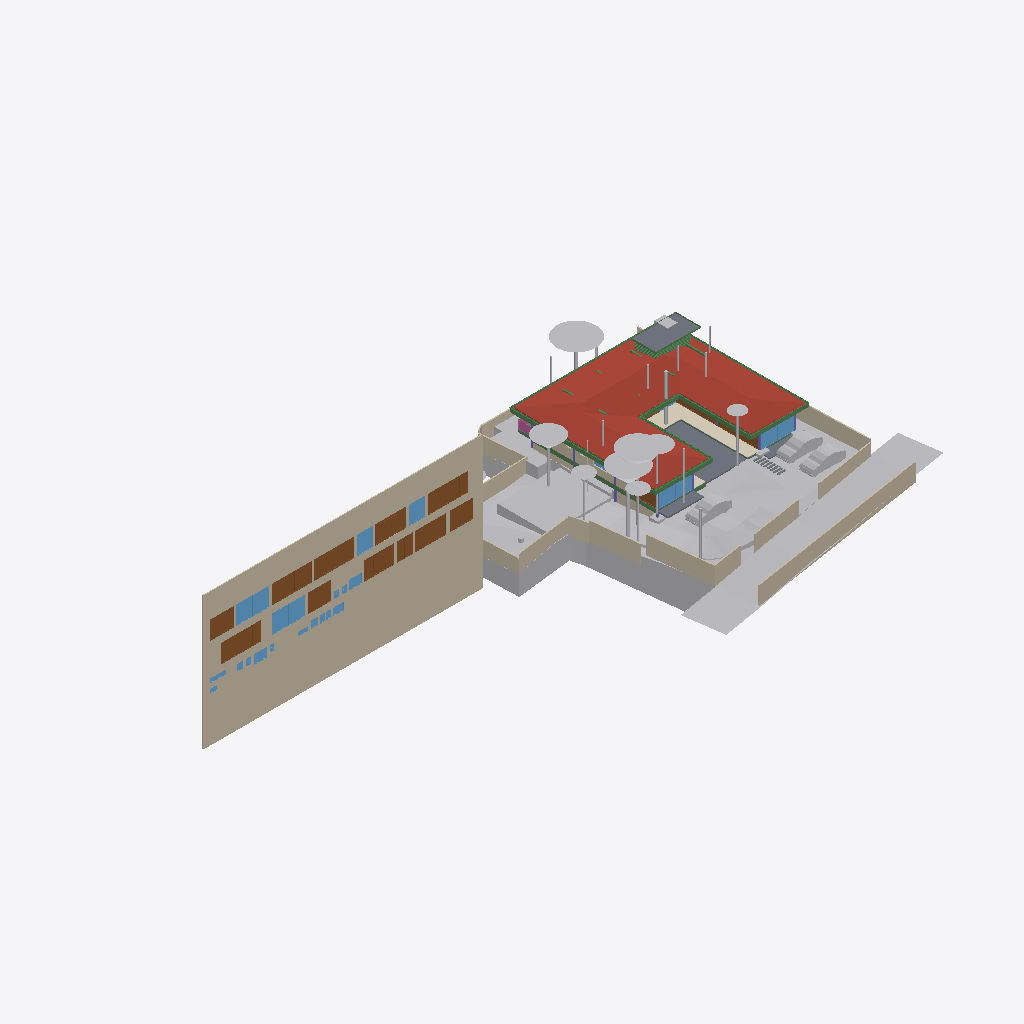
Isometric view of an IFC building model (IFC-SPF (STEP), schema IFC4X3, length unit metre), seen from the south-west, elements coloured by IFC class: 33 other elements (light grey), 26 beams (green), 21 windows (light blue), 20 walls (beige), 14 doors (brown), 6 columns (violet), 5 slabs (grey), 1 roof (red-brown), 1 covering (cream), 1 railing (pink).
Extent 96.7 m × 45.5 m × 28.6 m (x, y, z). Storeys (8): Footing at -3.50 m; Site at -2.70 m; GF at -2.55 m; FF Lvl at 0.00 m; FF at 0.45 m; FF Lintel at 3.15 m; schedule at 3.50 m; SF at 3.65 m. Elements (534): 136 IfcBeam, 79 IfcWall, 46 IfcSlab, 43 IfcColumn, 40 IfcDoor, 37 IfcWindow, 30 IfcFurniture, 25 IfcEarthworksCut, 22 IfcGeographicElement, 17 IfcFooting, 14 IfcSanitaryTerminal, 12 IfcCovering.

HEADER;
FILE_DESCRIPTION(('ViewDefinition [CoordinationView]'),'2;1');
FILE_NAME('Manilal.ifc','2025-07-21T18:42:07+05:30',(),(),'IfcOpenShell 0.8.3-post1','Bonsai 0.8.3-post1','');
FILE_SCHEMA(('IFC4X3'));
ENDSEC;
DATA;
#1480=IFCPROJECT('2TuuvCHJz54PsFPcraEbH$',$,'My Project',$,$,$,$,(#3,#128),#1481);
#3305=IFCSITE('0lpfVeOW52QfroqLYyHNY2',$,'My Site',$,$,#26,$,$,$,$,$,$,$,$);
#3313=IFCBUILDING('0MzaWOaS178x5FMqOflU3C',$,'My Building',$,$,#25,$,$,$,$,$,$);
#2081=IFCBUILDINGSTOREY('09kFoqoxrCvB1_fcEsMZsQ',$,'FF',$,$,#217,$,$,$,$);
#2986=IFCBUILDINGSTOREY('0zoFHJ9PnFW80M$mIVDQW3',$,'GF',$,$,#14477,$,$,$,$);
#17145=IFCBUILDINGSTOREY('0MckaoTknA3edZMUNhTyAK',$,'SF',$,$,#17254,$,$,$,$);
#20035=IFCBUILDINGSTOREY('3LpnsPikv4mRTBpfC3WQtx',$,'FF Lvl',$,$,#20051,$,$,$,$);
#23582=IFCBUILDINGSTOREY('0DtUgpQ1b6nBmkLmvc_ehu',$,'FF Lintel',$,$,#23767,$,$,$,$);
#459032=IFCBUILDINGSTOREY('2nxT8wHGnDX9t8LjuK$yoz',$,'Footing',$,$,#459177,$,$,$,$);
#482732=IFCBUILDINGSTOREY('0qJiDzySr4lhgisX7t8beM',$,'Site',$,$,#482753,$,$,$,$);
#485569=IFCBUILDINGSTOREY('33UZQ2TSvAg8IY4x5QCp2i',$,'schedule',$,$,#490135,$,$,$,$);
#486333=IFCWALL('39NBZ$Y4H9UeVfIVxICpeX',$,'Wall',$,$,#500777,#486339,'',$);
#17255=IFCROOF('188ChkeVP4PP3HZ1_FwQ2Y',$,'Roof',$,$,#478587,#17288,$,.HIP_ROOF.);
#457595=IFCGEOGRAPHICELEMENT('1mqx3WFMb0_xZzgY5_pKpf',$,'Site',$,$,$,#458342,$,.TERRAIN.);
#506523=IFCGEOGRAPHICELEMENT('20M0x6_hv1D8u5ftoKpVy3',$,'Road',$,$,$,#506537,$,.TERRAIN.);
#461213=IFCEARTHWORKSCUT('2x49TXK193K9MJc3CK9x_n',$,'Cut',$,$,#461251,#461226,$,.BASE_EXCAVATION.);
#460540=IFCEARTHWORKSCUT('3NfQzW2p90kemh8IGcUxhf',$,'roader',$,$,#461135,#461124,$,.PAVEMENTMILLING.);
#441052=IFCWALL('1WNacC15X0Xf0V_b60Qnrw',$,'Wall',$,$,#441102,#441063,$,$);
#19980=IFCSLAB('0gBflP6QrCERrajZS4Jcb5',$,'Slab',$,$,#244961,#19995,$,$);
#26770=IFCWALL('27WVA19Qv4efvQm6cWiqsn',$,'Wall',$,$,#452668,#26781,$,$);
#444096=IFCCOVERING('0_sfUdWJL30geCimsSdPtS',$,'Covering',$,$,#444126,#444111,$,$);
#467252=IFCGEOGRAPHICELEMENT('3uYxZnds99jOH$HzfZr4nt',$,'Plaav','43dia, 135c',$,#468938,#467634,$,.VEGETATION.);
#465123=IFCGEOGRAPHICELEMENT('00i077OX9F1QAiqaHlhRfb',$,'Plaav','32dia, 101c',$,#469003,#467606,$,.VEGETATION.);
#229971=IFCWALL('2oOsi6buvCeB4sZT1ijFA2',$,'Wall',$,$,#230065,#229982,$,$);
#27060=IFCWALL('10l$0x7lzBbBMMGF1qxI0s',$,'Wall',$,$,#27511,#27071,$,$);
#366531=IFCSLAB('3CWvIDU8b5ovMmi84oWpbg',$,'Covering.004',$,$,#366757,#366542,$,.FLOOR.);
#465256=IFCGEOGRAPHICELEMENT('2hWh3TuZPCwB0qwf7zQl8W',$,'Plaav','48dia, 150c',$,#468973,#467648,$,.VEGETATION.);
#27353=IFCWALL('2Y2Bm57Cb8Exxz7st0aRUc',$,'Wall',$,$,#214921,#27364,$,$);
#446110=IFCVEHICLE('375bP1QIr5xwaw0xewwnFn',$,'Vehicle',$,$,#461279,#446123,$,$);
#446077=IFCVEHICLE('2$JJjIzDr6fuhTHFNPOXyx',$,'Vehicle',$,$,#461274,#446090,$,$);
#483793=IFCEARTHWORKSCUT('3gyAx8JZbCZQsI6FN6xhKy',$,'Cut',$,$,#483831,#483806,$,.BASE_EXCAVATION.);
#230171=IFCWALL('1HPS5ge59FQA3Ucv4$dmpm',$,'Wall',$,$,#230227,#230182,$,$);
#445890=IFCWALL('2QiW7TnGvAygi5PkoeW31n',$,'Wall',$,$,#461527,#445901,$,$);
#489770=IFCDOOR('0Cx741JWP34B0IOSsj8AwF',$,'Door',$,$,#501108,#504469,'03',$,$,$,$,$);
#490176=IFCDOOR('3tvBACzP54zAu4dBSuBlEW',$,'Door',$,$,#501123,#504515,'04',$,$,$,$,$);
#499734=IFCDOOR('315c6MZvz2Vu3GScXjqG9Z',$,'Door',$,$,#501168,#505088,'8_9',$,$,$,$,$);
#499915=IFCDOOR('0ZbVB8BYT7bh7R3lS5K4Y7',$,'Door',$,$,#505125,#505133,'10',$,$,$,$,$);
#446049=IFCVEHICLE('1yICD2o296ROLrpKuhe72z',$,'Vehicle',$,$,#461269,#446062,$,$);
#465522=IFCGEOGRAPHICELEMENT('1t8_yIv7T9Iwdci473Ya_N',$,'Plaav','100dia, 32c',$,#469013,#467550,$,.VEGETATION.);
#28186=IFCWALL('2UlyJbGOL47vem9W3W5T7b',$,'Wall',$,$,#214889,#28197,$,$);
#489373=IFCWINDOW('2gioTK5hP9oPss3G6Q03Gx',$,'Window',$,$,#501063,#489382,'02',$,$,$,$,$);
#499965=IFCWINDOW('2DeDtvcD95n9obXC_GiA8e',$,'Window',$,$,#501213,#499979,'11',$,$,$,$,$);
#500518=IFCDOOR('27z1x9RsX6LgRJPHzITZpv',$,'Door',$,$,#501318,#500531,'18',$,$,$,$,$);
#492556=IFCDOOR('14nYxT67979h0x8IodW7tf',$,'Door',$,$,#501138,#492565,'06',$,$,$,$,$);
#28224=IFCWALL('10RvTK_K97Xg3Zon6pJwxP',$,'Wall',$,$,#229504,#28235,$,$);
#500360=IFCDOOR('1SLbyPnp1A9vNmoEJ7CsnC',$,'Door',$,$,#501288,#500431,'16',$,$,$,$,$);
#214630=IFCWALL('1v3BeDslv3W8LfR3WiqTEd',$,'Wall',$,$,#214830,#214641,$,$);
#25887=IFCWALL('3DOK2PUDn3QwM2HLeZR6QD',$,'Wall',$,$,#452788,#25894,$,$);
#491873=IFCWINDOW('3e$JQaRRzFH9WozykfD$tZ',$,'Window',$,$,#496818,#491887,'11',$,$,$,$,$);
#489135=IFCDOOR('0ismyRsjL7AvOieOoKLFLm',$,'Door',$,$,#501078,#489144,'01',$,$,$,$,$);
#500027=IFCDOOR('0LFTQmup1188idDF4qs$QS',$,'Door',$,$,#501228,#500041,'12',$,$,$,$,$);
#504022=IFCDOOR('37mQgnczv1g9Ewv5DQsnil',$,'Door',$,$,#504777,#504080,'25',$,$,$,$,$);
#489533=IFCWINDOW('2LZJ1AvFfBbghYgOnSiaBb',$,'Window',$,$,#494488,#489547,'02',$,$,$,$,$);
#363504=IFCSLAB('0r6Ht4Hfz9hfKU4rzPm32Z',$,'Slab',$,$,#363537,#363513,$,$);
#459974=IFCEARTHWORKSCUT('1orBtrQ6r9QBXstUuMTyak',$,'Cut',$,$,#462420,#459987,$,.BASE_EXCAVATION.);
#27098=IFCWALL('2qQNxnpy98iB6JMyhLi2FK',$,'Wall',$,$,#27516,#27109,$,$);
#479791=IFCGEOGRAPHICELEMENT('1u9Vu38RXEhh_UPeYqTaju',$,'Theng','22dia, 70c',$,#479871,#479797,$,.VEGETATION.);
#465389=IFCGEOGRAPHICELEMENT('2HKwYd2hP5kwYPwsxsi9gZ',$,'Theng','22dia, 70c',$,#469008,#467522,$,.VEGETATION.);
#466188=IFCGEOGRAPHICELEMENT('3MDxNaPHbBCuseLaSOAnvG',$,'Theng','27dia, 85c',$,#468933,#467536,$,.VEGETATION.);
#229124=IFCWALL('3MfSYaOiTA4AjSKpPvRhyi',$,'Wall',$,$,#395482,#229135,$,$);
#490899=IFCWINDOW('1dDo4P8$H5zBiQyvjwcA1W',$,'Window',$,$,#501093,#490963,'05',1.5,1.70000004768372,$,$,$);
#506973=IFCDOOR('2t8H1$Qmn75hjpQEbZl$51',$,'Door',$,$,#507086,#507030,'17',$,$,$,$,$);
#499615=IFCWINDOW('2Oi5mWoHbF_gnh_9AC2HBl',$,'Window',$,$,#501153,#499628,'07',1.5,1.70000004768372,$,$,$);
#483723=IFCEARTHWORKSCUT('0lv4XU7zX8PPDYPdO7aOdg',$,'Cut',$,$,#483779,#483736,$,.BASE_EXCAVATION.);
#464325=IFCGEOGRAPHICELEMENT('0hsZNGz3r5Tu3GwqCRHqIa',$,'Theng','25dia, 80c',$,#468918,#467543,$,.VEGETATION.);
#186882=IFCBEAM('0qH_dKLj5CKhNXTG2DYY06',$,'Beam',$,$,#266229,#186893,$,$);
#56634=IFCBEAM('3NjOYz9cT158x52OLX4IuM',$,'Beam',$,$,#244946,#56645,$,$);
#37612=IFCWALL('2oouJeu9XF0PkUjeEvxQOm',$,'Wall',$,$,#502220,#37632,$,$);
#102151=IFCBEAM('2C1gwTeIv6R8TmGo509jsR',$,'Beam',$,$,#265708,#102163,$,$);
#102357=IFCBEAM('3msecch2zBUOeV2BkTlji6',$,'Beam',$,$,#265762,#102368,$,$);
#475030=IFCWALL('0P8jPYbMTBahN2mQMeo_4L',$,'Wall',$,$,#475078,#475041,$,$);
#102416=IFCBEAM('3ZwR1mU3j4mRYH5GbVzWyx',$,'Beam',$,$,#381655,#102427,$,$);
#29467=IFCWALL('2U66_ERPrD$A$2PTOc1bPA',$,'Wall',$,$,#452475,#29478,$,$);
#2047=IFCSLAB('0o4IYvr$r5a9xXip1qf77x',$,'Slab',$,$,#57250,#2052,$,$);
#383113=IFCBEAM('3pN9BWsVrF6fFxHZRO8eBr',$,'Beam',$,$,#477577,#383124,$,$);
#491420=IFCDOOR('2t$p1hgeX2Y9d6XgGeH1wU',$,'Door',$,$,#496778,#505024,'10',$,$,$,$,$);
#383196=IFCBEAM('3YMSqOINP17wWoKbPRQ_bp',$,'Beam',$,$,#477587,#383207,$,$);
#36042=IFCWALL('2FDZc$1Z57bgSDQnhsHhc1',$,'Wall',$,$,#481726,#36062,$,$);
#363538=IFCSLAB('0rfp_Ohov2qeqT3_TxdHEi',$,'Slab',$,$,#363567,#363547,$,$);
#381392=IFCBEAM('0Rmn06ydbFSB81Pw56n_Ay',$,'Beam',$,$,#477552,#381403,$,$);
#466321=IFCGEOGRAPHICELEMENT('1TdNfY2DD3jxBXQWXRN6pI',$,'Plaav','35dia, 110c',$,#468988,#467620,$,.VEGETATION.);
#491388=IFCDOOR('0abo0sfkX2yO6I5W4AOpFJ',$,'Door',$,$,#505564,#505002,'8_9',$,$,$,$,$);
#362954=IFCAIRTERMINALBOX('0DCFUThjX2XQ_1bX$oFkVb',$,'AirTerminalBox',$,$,#479412,#362986,$,$);
#102262=IFCBEAM('1cQ_XveKf3IhgOfAWmUbUT',$,'Beam',$,$,#265679,#102273,$,$);
#491902=IFCDOOR('1uJlX1khv2VPLMtET6vexc',$,'Door',$,$,#496783,#491916,'01',$,$,$,$,$);
#464857=IFCGEOGRAPHICELEMENT('3XubHE4kj7PQ$DpXvJgk9n',$,'Theng','24dia, 75c',$,#468963,#467641,$,.VEGETATION.);
#503404=IFCWINDOW('39fUEjXW5ElwQPPWsWi6zd',$,'Window',$,$,#504687,#503510,'23',1.5,1.70000004768372,$,$,$);
#500253=IFCWINDOW('2FUxJIMIP8WeEaHO75uZ5y',$,'Window',$,$,#501273,#500323,'15',1.5,1.70000004768372,$,$,$);
#383279=IFCBEAM('1XLfwLWM55Lu6Nys_h14H2',$,'Beam',$,$,#477582,#383290,$,$);
#469571=IFCEARTHWORKSCUT('2IfjuX05L3Q9F73mkLJFNM',$,'Cut',$,$,#469627,#469584,$,.BASE_EXCAVATION.);
#466055=IFCGEOGRAPHICELEMENT('2HxlE6G_91e9LYErU$Y34S',$,'Theng','24dia, 75c',$,#468948,#467529,$,.VEGETATION.);
#382932=IFCBEAM('04xsdl57b0Z89Y_Lnocto8',$,'Beam',$,$,#477557,#382943,$,$);
#507128=IFCRAILING('2w0tP4HwL6TuQJ7VLixJL3',$,'Railing',$,'FRAMELESS_PANEL',#507177,#507137,$,.USERDEFINED.);
#26337=IFCWALL('0dMaumaK11Re$pxoZyVSQ9',$,'Wall',$,$,#27501,#26348,$,$);
#503894=IFCWINDOW('0oGrqBU2TDcBkZ3jd4VcFG',$,'Window',$,$,#505264,#503965,'30',1.5,1.70000004768372,$,$,$);
#361974=IFCBEAM('22$tp28gPD$eEii1Cu_NBP',$,'Beam',$,$,#389103,#361985,$,$);
#381356=IFCBEAM('0gedJyi4TEtR5XvtBnPvn$',$,'Beam',$,$,#477567,#381368,$,$);
#166972=IFCBEAM('2DKWudKN99zg7uECGiuNeQ',$,'Beam',$,$,#267100,#166983,$,$);
#1342=IFCWALL('1zYAwAgZ94A9q2Xf$lP7Cn',$,'Wall',$,$,#492162,#1343,$,$);
#469680=IFCEARTHWORKSCUT('3DH8AXGtr84A1S6fSLl6R5',$,'Cut',$,$,#470202,#469693,$,.BASE_EXCAVATION.);
#502357=IFCWINDOW('3ybMN8CHzD0feIMF99oHPU',$,'Window',$,$,#504747,#502414,'19',1.5,1.70000004768372,$,$,$);
#167034=IFCBEAM('10LxUqtgbFAQRhzIckOuGH',$,'Beam',$,$,#266154,#167045,$,$);
#55934=IFCBEAM('0$JZIdPhz7Yhflamb2Ig5U',$,'Beam',$,$,#56504,#55945,$,$);
#479377=IFCBEAM('0enYPpKsT7LwYun94wLBTM',$,'Beam',$,$,#479417,#479396,$,$);
#382699=IFCBEAM('2CCsq6Wtn7fekeIsVouJdo',$,'Beam',$,$,#477688,#382710,$,$);
#469709=IFCEARTHWORKSCUT('24tjs_WczFGx2s92wm5ufQ',$,'Cut',$,$,#470177,#469722,$,.BASE_EXCAVATION.);
#503781=IFCWINDOW('05ohHlPxX7GQ2oy6mAGZAM',$,'Window',$,$,#504717,#503852,'27',1.5,1.70000004768372,$,$,$);
#361917=IFCBEAM('2DEvX$$r54bOLZbNZhk144',$,'Beam',$,$,#389063,#361928,$,$);
#467119=IFCGEOGRAPHICELEMENT('1oomBP73vF4eBmp$YGwGwh',$,'Theng','22dia, 70c',$,#468943,#467592,$,.VEGETATION.);
#476259=IFCCOLUMN('0r2yZ2iHf8Hvss9VxOaK_f',$,'Column.001',$,$,#502245,#476278,$,.COLUMN.);
#466853=IFCGEOGRAPHICELEMENT('1rj3raTv182AnRcWU17w0r',$,'Mahagony','19dia, 60c',$,#468998,#467578,$,.VEGETATION.);
#465655=IFCGEOGRAPHICELEMENT('1R3JL1MZn5Cwn8lzKYc3a_',$,'Plaav','22dia, 70c',$,#468983,#467571,$,.VEGETATION.);
#466720=IFCGEOGRAPHICELEMENT('3ovljapgf4Y805NdOM9gc8',$,'Theng','22dia, 70c',$,#468993,#467599,$,.VEGETATION.);
#362002=IFCBEAM('37gO0O9qLAoABGSx5tPVKS',$,'Beam',$,$,#389098,#362013,$,$);
#466454=IFCGEOGRAPHICELEMENT('1ed7kOzBzFsfr4ZZu7I5l9',$,'Plaav','29dia, 90c',$,#468928,#467557,$,.VEGETATION.);
#466587=IFCGEOGRAPHICELEMENT('0JCBWUW3bDYf6SdZoT5sft',$,'Theng','25dia, 80c',$,#468953,#467627,$,.VEGETATION.);
#57370=IFCBEAM('0K6q7FzpX1C8m9po7jBtcY',$,'Beam',$,$,#441051,#57381,$,$);
#24645=IFCBEAM('0VJDvmHaXAaRtTeoMCJUjJ',$,'Beam',$,$,#101970,#24656,$,$);
#503640=IFCWINDOW('1MXu5BmjD2GRMq94bZ7$BV',$,'Window',$,$,#504702,#503729,'26',1.5,1.70000004768372,$,$,$);
#503034=IFCWINDOW('0LuvsXchP3FP$3KML_U0hU',$,'Window',$,$,#504642,#503318,'21',1.5,1.70000004768372,$,$,$);
#24721=IFCBEAM('1xlWdgLa17MBpQVB9j2Cib',$,'Beam',$,$,#101975,#24732,$,$);
#475949=IFCCOLUMN('1Vl$cIQiHFQPcBm8C2m$Fv',$,'Column',$,$,#476787,#475968,$,.COLUMN.);
#505265=IFCWINDOW('2fe17PeW5CVQhEe8NZTLqv',$,'Window',$,$,#505683,#505984,'28',0.899999976158142,0.600000023841858,$,.SINGLE_PANEL.,$);
#505313=IFCWINDOW('2gKVEJTIv6Ww2H5ImD2l84',$,'Window',$,$,#505713,#506043,'29',0.899999976158142,0.600000023841858,$,$,$);
#102234=IFCBEAM('0q554weub4Iwu4PjffBSJv',$,'Beam',$,$,#265816,#102245,$,$);
#503178=IFCWINDOW('0WyUPcQmT3af0Wx1lFG_9n',$,'Window',$,$,#504657,#503362,'22',1.5,1.70000004768372,$,$,$);
#500077=IFCWINDOW('3eRoHwAQn72RlmMBpkhfL0',$,'Window',$,$,#501243,#500133,'13',1.5,1.70000004768372,$,$,$);
#500185=IFCWINDOW('0GH8PvwUHER9L1CLa1a6_n',$,'Window',$,$,#501258,#500198,'14',1.5,1.70000004768372,$,$,$);
#110332=IFCWINDOW('3vjocJxinCiwHdUnGVZCKs',$,'Window',$,$,#493092,#166072,'23',1.39999997615814,2.0,$,.DOUBLE_PANEL_VERTICAL.,$);
#458379=IFCEARTHWORKSCUT('08xWsjruHF$hHFDjLFV7GZ',$,'c',$,$,#458418,#458390,$,.BASE_EXCAVATION.);
#362075=IFCBEAM('1WVb5mKDf3490hnunwI_xH',$,'Beam',$,$,#389068,#362086,$,$);
#476042=IFCCOLUMN('0KuVKYbZvFauP5WBRDC2Sd',$,'Column',$,$,#476757,#476061,$,.COLUMN.);
#465788=IFCGEOGRAPHICELEMENT('2B5DYaWKP4swgjnqG_5N8B',$,'Plaav','16dia, 50c',$,#468923,#467662,$,.VEGETATION.);
#502466=IFCWINDOW('21_scTar10GOGGynUKLpyB',$,'Window',$,$,#504762,#502537,'20',1.5,1.70000004768372,$,$,$);
#476352=IFCCOLUMN('0L2vDUAof7UAETl97xzQPd',$,'Column.004',$,$,#476907,#476371,$,.COLUMN.);
#476011=IFCCOLUMN('2Lk9vhCfL7uQDoS$ILoZdi',$,'Column',$,$,#476847,#476030,$,.COLUMN.);
#476166=IFCCOLUMN('0R18SQNZP1hhLADOGFNP39',$,'Column.003',$,$,#477142,#476185,$,.COLUMN.);
#57309=IFCBEAM('3xcDMG0aj9Xgc56BcdooE6',$,'Beam',$,$,#243525,#57320,$,$);
#503247=IFCWINDOW('1Vz9U_bVv3rgkS6PMREeg2',$,'Window',$,$,#504672,#503261,'24',1.5,1.70000004768372,$,$,$);
ENDSEC;
